Run: headless pygame with SDL's dummy video driver; simulated clock (each Clock.tick advances the game by its frame time, no real sleeping); random seed 0; keys injected as events and as key.get_pressed() state; no mouse input.
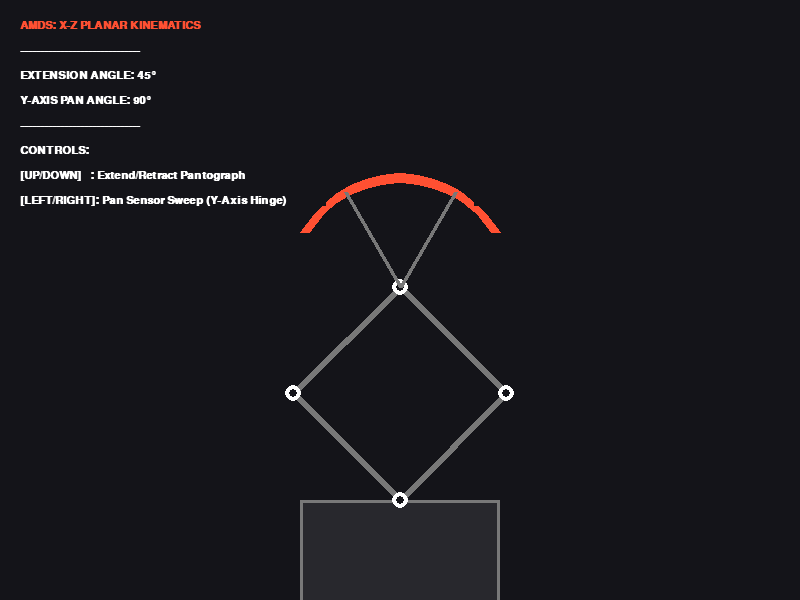
Frame 1 of 4 · flips 1–60 · no input
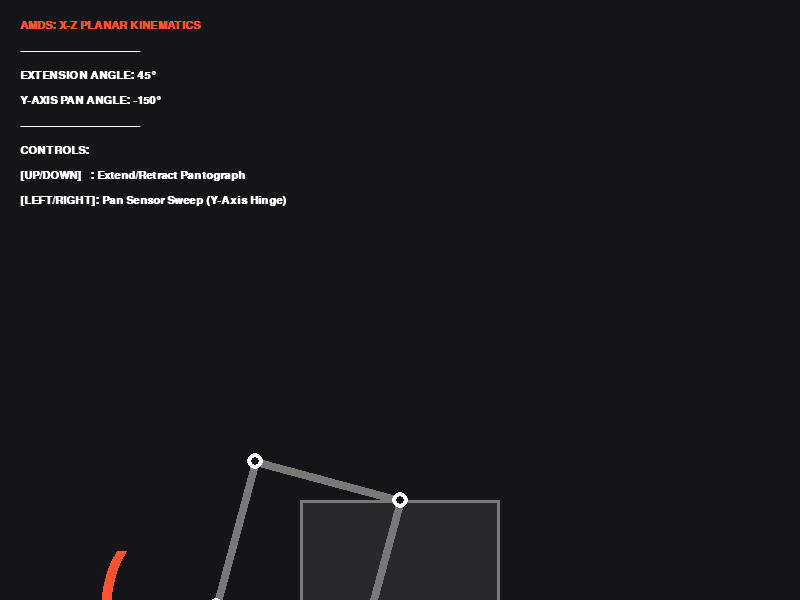
Frame 2 of 4 · flips 61–180 · tapped SPACE, RETURN · held RIGHT (→), D
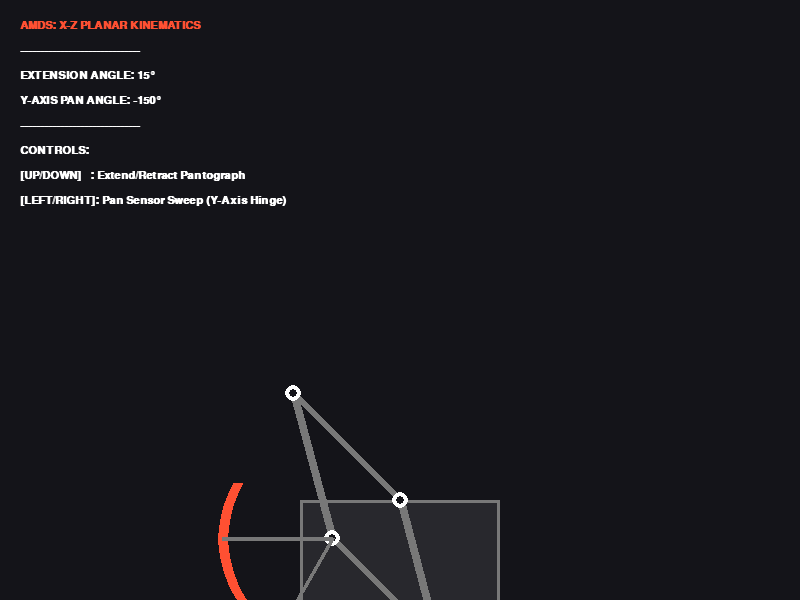
Frame 3 of 4 · flips 181–300 · held DOWN (↓), S
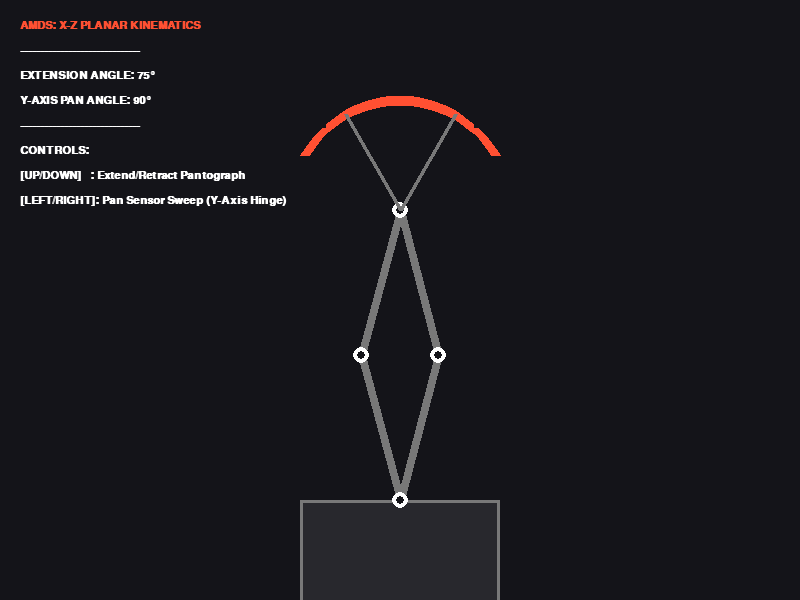
Frame 4 of 4 · flips 301–420 · held LEFT (←), A, UP (↑), W

The pygame program that drew these frames:

import pygame
import math
import sys

# Initialize Pygame
pygame.init()
WIDTH, HEIGHT = 800, 600
screen = pygame.display.set_mode((WIDTH, HEIGHT))
pygame.display.set_caption("AMDS - X-Z Planar Scissor Sweep Kinematics")
clock = pygame.time.Clock()

# Colors
BG = (20, 20, 25)
WHITE = (255, 255, 255)
BLUE = (50, 150, 255)
ORANGE = (255, 80, 50)
GRAY = (120, 120, 120)
DARK_GRAY = (40, 40, 45)

# Mechanical Linkage Parameters
L = 150  # Length of each scissor bar
root_x, root_y = WIDTH // 2, HEIGHT - 100

# Initial State
pan_angle = 90      # 90 degrees is facing straight "up" (forward)
scissor_angle = 45  # Angle of extension (15 = fully extended, 75 = fully retracted)

def calc_joint(start_x, start_y, angle_deg, length):
    """Calculates the end (x,y) of a link given start coords, angle, and length."""
    rad = math.radians(angle_deg)
    # Y is inverted in Pygame (0 is at the top)
    return (start_x + length * math.cos(rad), start_y - length * math.sin(rad))

font = pygame.font.SysFont("courier", 16, bold=True)

running = True
while running:
    screen.fill(BG)
    
    for event in pygame.event.get():
        if event.type == pygame.QUIT:
            running = False
            
    # Key Controls for Live Interactivity
    keys = pygame.key.get_pressed()
    if keys[pygame.K_LEFT]:  pan_angle += 2
    if keys[pygame.K_RIGHT]: pan_angle -= 2
    if keys[pygame.K_UP]:    scissor_angle = max(15, scissor_angle - 2)
    if keys[pygame.K_DOWN]:  scissor_angle = min(75, scissor_angle + 2)

    # --- KINEMATICS MATH (Four-Bar Rhombus) ---
    p_root = (root_x, root_y)
    
    # Left and Right middle joints branching from the root
    p_left_mid = calc_joint(p_root[0], p_root[1], pan_angle + scissor_angle, L)
    p_right_mid = calc_joint(p_root[0], p_root[1], pan_angle - scissor_angle, L)
    
    # Tip joint converging at the front
    p_tip = calc_joint(p_left_mid[0], p_left_mid[1], pan_angle - scissor_angle, L)

    # --- RENDERING ---
    # Draw chassis base reference
    pygame.draw.rect(screen, DARK_GRAY, (root_x - 100, root_y, 200, 150))
    pygame.draw.rect(screen, GRAY, (root_x - 100, root_y, 200, 150), 3)

    # Draw Scissor Links (The metal bars)
    pygame.draw.line(screen, GRAY, p_root, p_left_mid, 8)
    pygame.draw.line(screen, GRAY, p_root, p_right_mid, 8)
    pygame.draw.line(screen, GRAY, p_left_mid, p_tip, 8)
    pygame.draw.line(screen, GRAY, p_right_mid, p_tip, 8)

    # Draw Mechanical Joints (Pivot pins)
    for joint in [p_root, p_left_mid, p_right_mid, p_tip]:
        pygame.draw.circle(screen, WHITE, (int(joint[0]), int(joint[1])), 8)
        pygame.draw.circle(screen, BG, (int(joint[0]), int(joint[1])), 4)

    # Draw Sensor Array Bracket (Semi-circle at the tip)
    arc_points = []
    arc_radius = 110
    arc_span = 120  # degrees width of the sensor bar
    start_a = pan_angle - arc_span / 2
    end_a = pan_angle + arc_span / 2
    
    for i in range(21):
        a = start_a + (end_a - start_a) * (i / 20)
        ax, ay = calc_joint(p_tip[0], p_tip[1], a, arc_radius)
        arc_points.append((ax, ay))
        
    # Draw the sensor bar and its connection struts
    pygame.draw.lines(screen, ORANGE, False, arc_points, 10)
    pygame.draw.line(screen, GRAY, p_tip, arc_points[5], 4)
    pygame.draw.line(screen, GRAY, p_tip, arc_points[15], 4)

    # UI Overlay
    texts = [
        "AMDS: X-Z PLANAR KINEMATICS",
        "-" * 30,
        f"EXTENSION ANGLE: {90 - scissor_angle}°",
        f"Y-AXIS PAN ANGLE: {pan_angle}°",
        "-" * 30,
        "CONTROLS:",
        "[UP/DOWN]   : Extend/Retract Pantograph",
        "[LEFT/RIGHT]: Pan Sensor Sweep (Y-Axis Hinge)"
    ]
    
    for i, text in enumerate(texts):
        color = ORANGE if "AMDS" in text else WHITE
        surface = font.render(text, True, color)
        screen.blit(surface, (20, 20 + (i * 25)))

    pygame.display.flip()
    clock.tick(30)

pygame.quit()
sys.exit()
